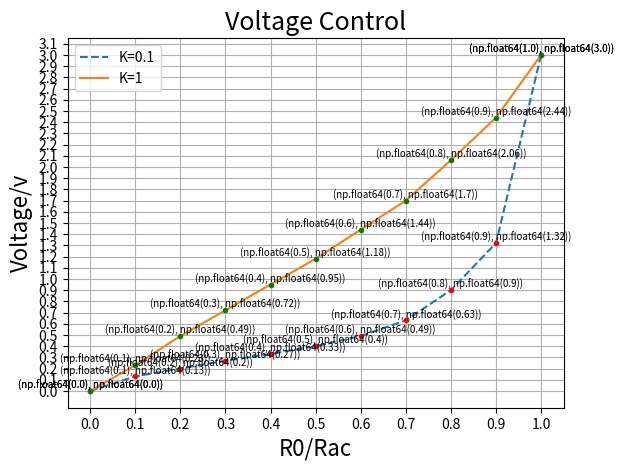

The script that saved this image:
import matplotlib.pyplot as plt
import numpy as np

X = np.arange(1, -0.1, -0.1)
U = np.array([3, 1.32, 0.9, 0.63, 0.49, 0.4, 0.33, 0.27, 0.2, 0.13, 0])

U2 = np.array([3, 2.44, 2.06, 1.7, 1.44, 1.18, 0.95, 0.72, 0.49, 0.23, 0])

plt.plot(X, U, '--', label = 'K=0.1')
plt.plot(X, U, 'r.')
plt.plot(X, U2, label = 'K=1')
plt.plot(X, U2, 'g.')
plt.title("Voltage Control", fontsize = 18)
plt.xlabel("R0/Rac", fontsize = 16)
plt.ylabel("Voltage/v", fontsize = 16)
plt.legend()

for x, u in zip(X, U):
	x = round(x,1)
	plt.text(x, u, (x,u), ha='center', va='bottom', fontsize = 7)
for x, u2 in zip(X, U2):
	x = round(x,1)
	plt.text(x, u2, (x,u2), ha='center', va='bottom', fontsize = 7)

plt.grid(True)

plt.xticks(np.arange(0, 1.1, 0.1))
plt.yticks(np.arange(0, 3.2, 0.1))
plt.show()